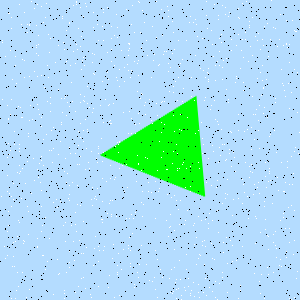

Data behind this chart, as committed beside it:
Type, X, Y
Salt, 85, 169
Salt, 83, 100
Salt, 265, 162
Salt, 280, 14
Salt, 154, 277
Salt, 37, 169
Salt, 152, 123
Salt, 36, 25
Salt, 276, 152
Salt, 69, 147
Salt, 51, 140
Salt, 37, 104
Salt, 186, 168
Salt, 172, 163
Salt, 132, 5
Salt, 180, 279
Salt, 14, 131
Salt, 220, 155
Salt, 19, 173
Salt, 111, 214
Salt, 13, 256
Salt, 294, 151
Salt, 242, 39
Salt, 142, 94
Salt, 118, 152
Salt, 198, 292
Salt, 169, 278
Salt, 278, 190
Salt, 201, 122
Salt, 292, 184
Salt, 83, 141
Salt, 200, 68
Salt, 286, 251
Salt, 173, 115
Salt, 51, 150
Salt, 194, 100
Salt, 50, 103
Salt, 294, 240
Salt, 268, 56
Salt, 264, 26
Salt, 242, 203
Salt, 114, 35
Salt, 280, 259
Salt, 274, 130
Salt, 21, 117
Salt, 9, 215
Salt, 270, 180
Salt, 163, 151
Salt, 178, 209
Salt, 141, 202
Salt, 212, 258
Salt, 91, 199
Salt, 254, 273
Salt, 34, 71
Salt, 285, 228
Salt, 41, 190
Salt, 164, 101
Salt, 7, 255
Salt, 98, 261
Salt, 95, 236
... 1,740 more rows
